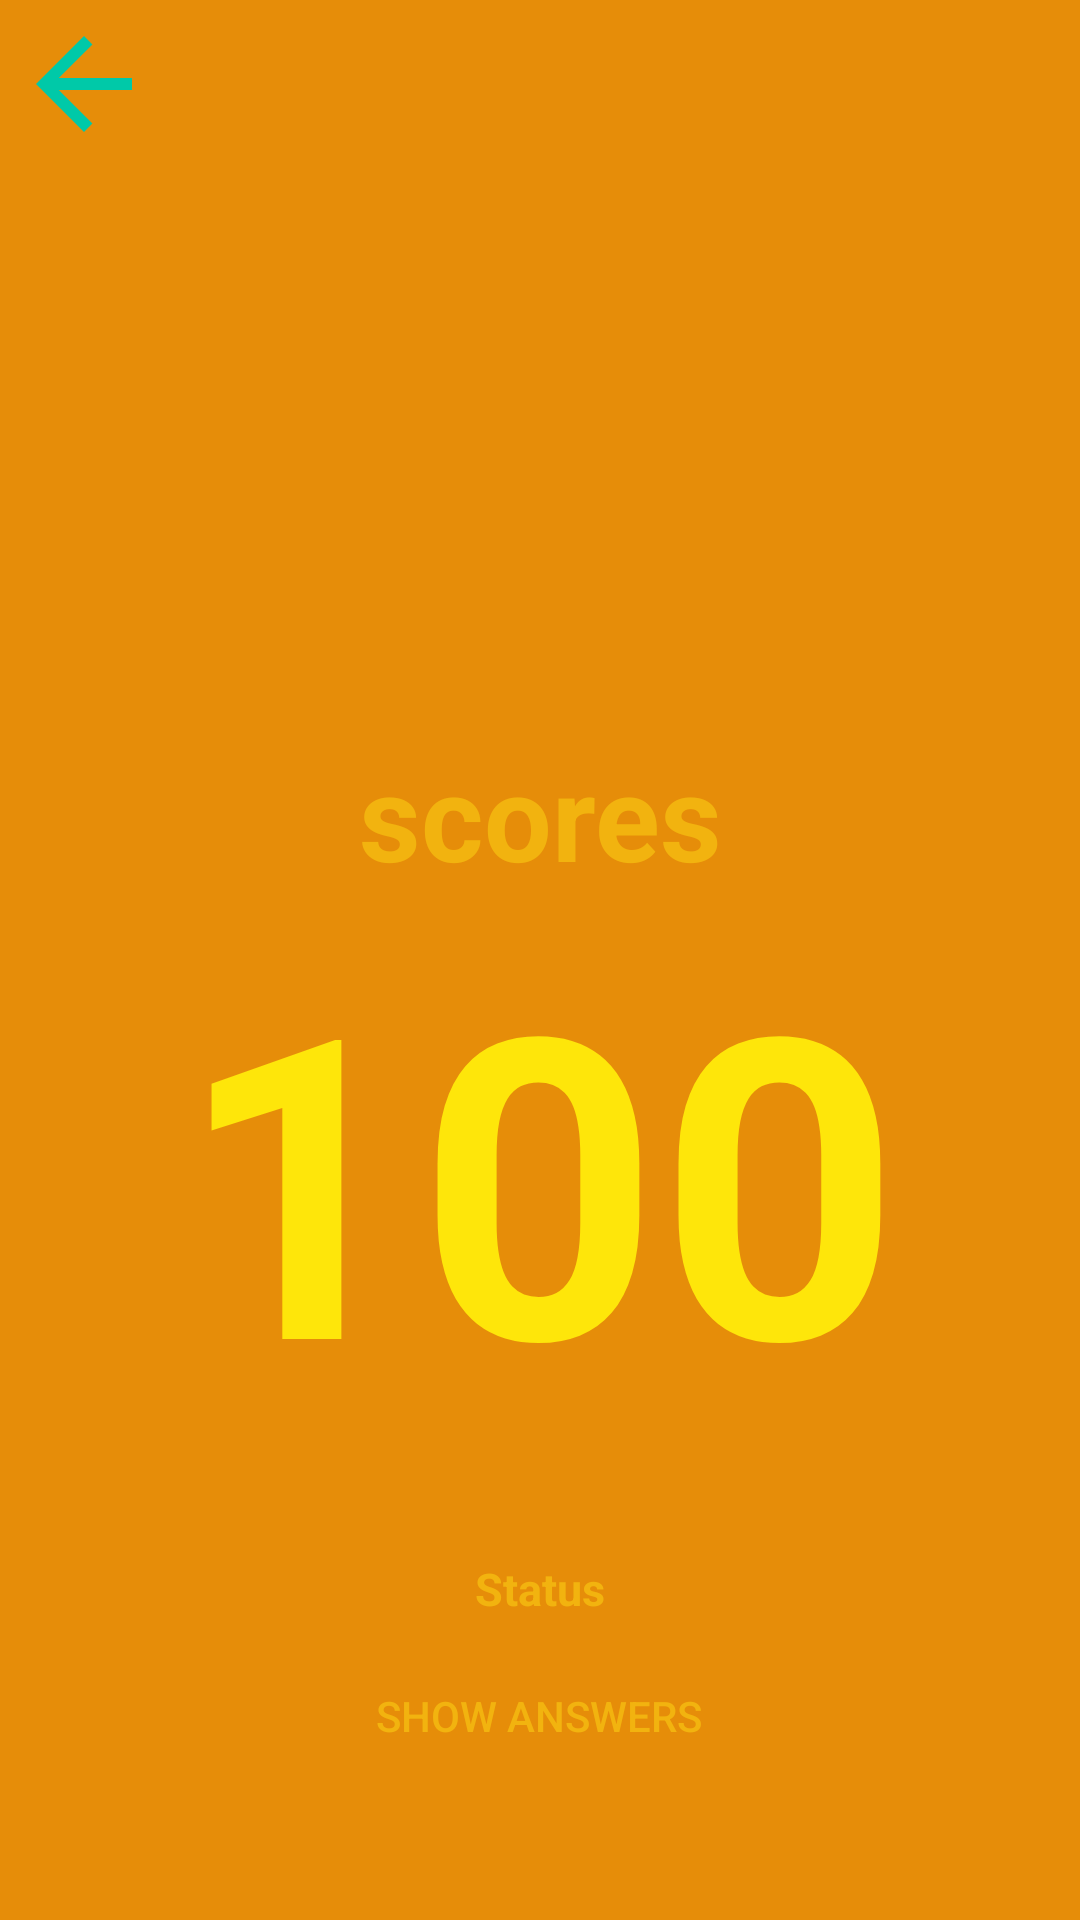

Android layout source for this screen:
<!-- AndroidManifest.xml: application theme Theme.QuiizApp -->
<!-- res/layout/activity_show_score.xml -->
<?xml version="1.0" encoding="utf-8"?>
<androidx.constraintlayout.widget.ConstraintLayout xmlns:android="http://schemas.android.com/apk/res/android"
    xmlns:app="http://schemas.android.com/apk/res-auto"
    xmlns:tools="http://schemas.android.com/tools"
    android:layout_width="match_parent"
    android:background="@color/colorPrimary"
    android:layout_height="match_parent"
    tools:context=".ShowScoreActivity">

    <ImageView
        android:id="@+id/imageView4"
        android:layout_width="284dp"
        android:layout_height="241dp"
        android:layout_marginTop="4dp"
        app:layout_constraintEnd_toEndOf="parent"
        app:layout_constraintHorizontal_bias="0.496"
        app:layout_constraintStart_toStartOf="parent"
        app:layout_constraintTop_toTopOf="parent"
        app:srcCompat="@drawable/cloud3png" />

    <TextView
        android:id="@+id/textView2"
        android:layout_width="wrap_content"
        android:layout_height="wrap_content"
        android:text="scores"
        android:textColor="@color/colorBase"
        android:textSize="40sp"
        android:textStyle="bold"
        app:layout_constraintEnd_toEndOf="parent"
        app:layout_constraintStart_toStartOf="parent"
        app:layout_constraintTop_toBottomOf="@+id/imageView4" />

    <TextView
        android:id="@+id/txtscore"
        android:layout_width="wrap_content"
        android:layout_height="wrap_content"
        android:foregroundGravity=""
        android:gravity="center"
        android:text="100"
        android:textAlignment="center"
        android:textColor="@color/colorAccent"
        android:textSize="140sp"
        android:textStyle="bold"
        app:layout_constraintBottom_toBottomOf="parent"
        app:layout_constraintEnd_toEndOf="parent"
        app:layout_constraintHorizontal_bias="0.497"
        app:layout_constraintStart_toStartOf="parent"
        app:layout_constraintTop_toBottomOf="@+id/textView2"
        app:layout_constraintVertical_bias="0.0" />

    <ImageView
        android:id="@+id/imageView8"
        android:layout_width="48dp"
        android:layout_height="48dp"
        android:layout_marginStart="4dp"
        android:layout_marginTop="4dp"
        android:onClick="goToHome"
        app:layout_constraintStart_toStartOf="parent"
        app:layout_constraintTop_toTopOf="parent"
        app:srcCompat="@drawable/back"
        tools:ignore="SpeakableTextPresentCheck" />

    <TextView
        android:id="@+id/txtStatus"
        android:layout_width="wrap_content"
        android:layout_height="wrap_content"
        android:text="Status"
        android:textColor="@color/colorBase"
        android:textSize="15sp"
        android:textStyle="bold"
        app:layout_constraintBottom_toBottomOf="parent"
        app:layout_constraintEnd_toEndOf="parent"
        app:layout_constraintStart_toStartOf="parent"
        app:layout_constraintTop_toBottomOf="@+id/txtscore"
        app:layout_constraintVertical_bias="0.258" />

    <Button
        android:id="@+id/button"
        style="?android:attr/borderlessButtonStyle"
        android:layout_width="wrap_content"
        android:layout_height="wrap_content"
        android:layout_marginBottom="44dp"
        android:background="@drawable/btn_orange"
        android:onClick="showAnswers"
        android:paddingLeft="15dp"
        android:paddingRight="15dp"
        android:text="Show Answers"
        android:textColor="@color/colorBase"
        app:layout_constraintBottom_toBottomOf="parent"
        app:layout_constraintEnd_toEndOf="parent"
        app:layout_constraintHorizontal_bias="0.498"
        app:layout_constraintStart_toStartOf="parent" />


</androidx.constraintlayout.widget.ConstraintLayout>
<!-- resources referenced by this layout -->
<resources>
  <color name="colorAccent">#FEE60A</color>
  <color name="colorBase">#F2B30F</color>
  <color name="colorPrimary">#E68D09</color>
  <!-- drawable back (drawable) -->
  <?xml version="1.0" encoding="utf-8"?>
  <vector xmlns:android="http://schemas.android.com/apk/res/android"
      android:width="24dp"
      android:height="24dp"
      android:viewportHeight="24.0"
      android:viewportWidth="24.0">
      <path
          android:fillColor="#FF00C9A8"
          android:pathData="M20,11L7.8,11l5.6,-5.6L12,4l-8,8l8,8l1.4,-1.4L7.8,13L20,13L20,11z"/>
  </vector>
  <style name="Theme.QuiizApp" parent="Base.Theme.QuiizApp" />
  <style name="Base.Theme.QuiizApp" parent="Theme.AppCompat.DayNight.DarkActionBar">
          
          
      </style>
</resources>
